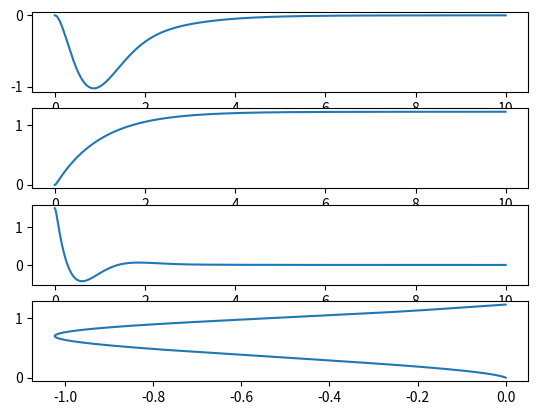

Recreate this plot in Python.
import numpy as np
import matplotlib.pyplot as plt
from scipy import linalg


def lqr(A,B,Q,R):
    S = linalg.solve_continuous_are(A,B,Q,R)
    K = linalg.inv(R) @ B.transpose() @ S
    return K


x = 0
y = 0
theta = 1.5
x_dot = 0
y_dot = 0
theta_dot = 0

g = 10
m = 1
I_moment = 1
r = 1

u1 = g / 2
u2 = g / 2

X = np.array([x, y, theta, x_dot, y_dot, theta_dot]).reshape((6,1))

# jacobian for 2-D quadcopter with respect to state
A = np.array([[0, 0, 0, 1, 0, 0],
              [0, 0, 0, 0, 1, 0],
              [0, 0, 0, 0, 0, 1], 
              [0, 0, -1*g, 0, 0, 0],
              [0, 0, 0, 0, 0, 0],
              [0, 0, 0, 0, 0, 0]])

# jacobian for 2-D quadcopter with respect to control inputs
B = np.array([[0,0],[0,0],[0,0], [0,0], [1/m, 1/m],[r/I_moment,-1*r/I_moment]])

Q = np.eye(6) * 1000
R = np.eye(2)

K = lqr(A,B,Q,R)

dt = 0.001

current_time = 0
time_vals = []
x_vals = []
y_vals = []
theta_vals = []

stable_state = np.array([0,1,0,0,0,0]).reshape((6,1))

# runge kutta
for i in range(10000):
    
    time_vals.append(current_time)
    x_vals.append(X[0,0])
    y_vals.append(X[1,0])
    theta_vals.append(X[2,0])
    
    u = np.array([m*g/2, m*g/2]).reshape((2,1)) - K @ (X - stable_state)

    k1 = dt * (A @ X + B @ u)
    k2 = dt * (A @ (X + k1/2) + B @ u)
    k3 = dt * (A @ (X + k2/2) + B @ u)
    k4 = dt * (A @ (X + k3) + B @u)

    X = X + (1/6)*(k1 + 2*k2 + 2*k3 + k4)
    current_time = current_time + dt

plt.subplot(411)
plt.plot(time_vals, x_vals)
plt.subplot(412)
plt.plot(time_vals, y_vals)
plt.subplot(413)
plt.plot(time_vals, theta_vals)
plt.subplot(414)
plt.plot(x_vals, y_vals)
plt.show()
